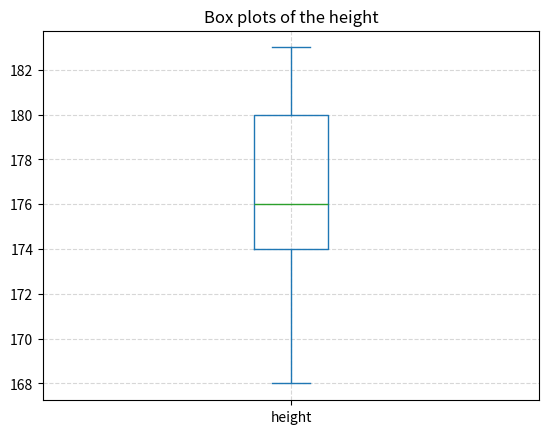
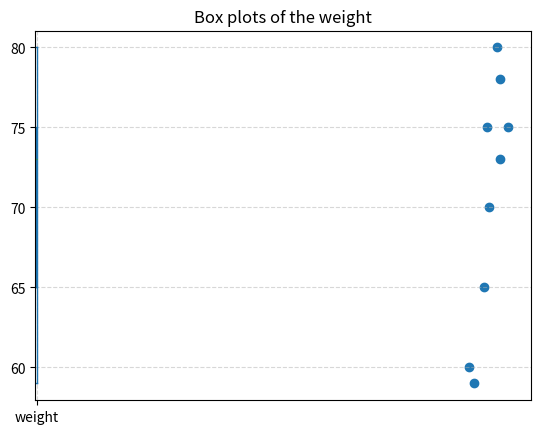

These charts were generated, in order, by the following Python code:
import numpy as np
import pandas as pd
import matplotlib.pyplot as plt

height = [180, 183, 176, 168, 174, 170, 180, 179, 175]
weight = [73, 75, 70, 60, 65, 59, 78, 80, 75]

print(pd.DataFrame(height).describe())
print(pd.DataFrame(weight).describe())

# 1
data1 = {
    'height': height,
}
data2 = {
    'weight': weight,
}
df1 = pd.DataFrame(data1)
df2 = pd.DataFrame(data2)

df1.plot.box(title="Box plots of the height")
plt.grid(linestyle="--", alpha=0.5)
df2.plot.box(title="Box plots of the weight")
plt.grid(linestyle="--", alpha=0.5)
plt.show()

# 2
plt.scatter(df1, df2)
plt.show()
corr = np.corrcoef(height, weight)
print("The correlation coefficient: ")
print(corr)

# 3
data = {    
    'height': height,
    'weight': weight
}

print(data)
